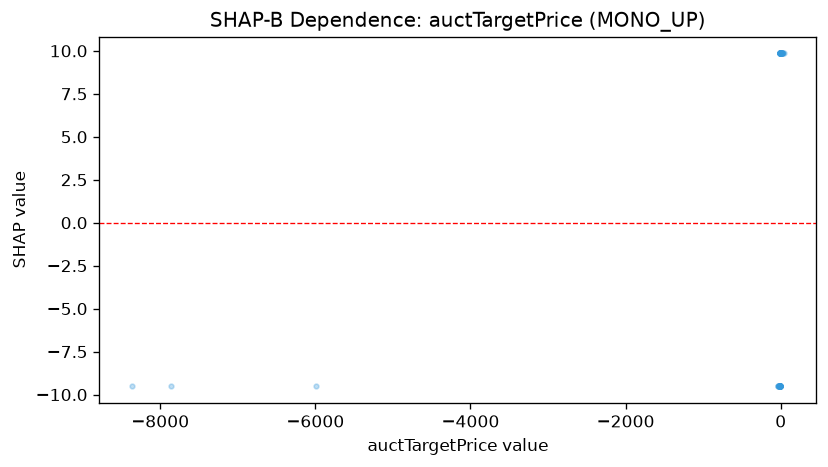

The data file committed next to this chart (first rows):
feature_value, shap_value
-7.986, -9.52
-26.41, -9.52
-5993, -9.52
-6.409, 9.848
-5.167, 9.848
-7.219, -9.52
-28.92, -9.52
-6.065, 9.848
-15.4, -9.52
-9.276, -9.52
8.299, 9.848
-9.125, -9.52
-4.778, 9.848
-6.934, -9.52
-8.195, -9.52
-6.213, 9.848
35.7, 9.848
6.466, 9.848
-5.391, 9.848
-13.73, -9.52
-10.48, -9.52
-7857, -9.52
-6.254, 9.848
17.73, 9.848
19.46, 9.848
7.141, 9.848
4.848, 9.848
-6.017, 9.848
-12.1, -9.52
-14.43, -9.52
-25.95, -9.52
19.22, 9.848
-8.643, -9.52
-7.598, -9.52
-39.25, -9.52
-19.48, -9.52
-7.49, -9.52
-5.605, 9.848
-16.05, -9.52
-5.743, 9.848
-10.56, -9.52
-12.65, -9.52
18.76, 9.848
-5.16, 9.848
-6.642, 9.848
-34.72, -9.52
-10.43, -9.52
-28.23, -9.52
-5.003, 9.848
-6.173, 9.848
-5.873, 9.848
-7.043, -9.52
37.2, 9.848
19.05, 9.848
-8365, -9.52
-4.768, 9.848
19.71, 9.848
-18.76, -9.52
18.49, 9.848
